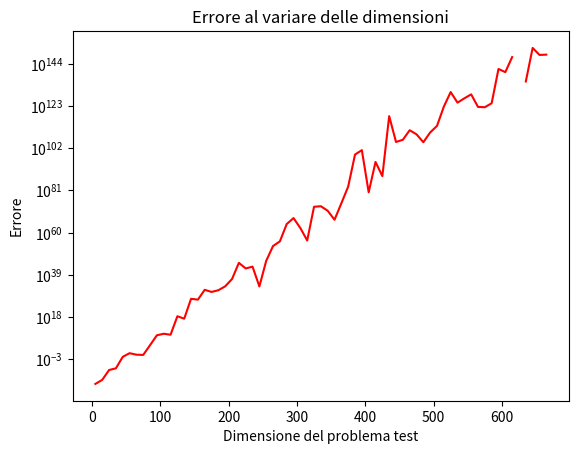

The matplotlib source for this figure:
import numpy as np

#Algoritmo di sostituzione in avanti
#====================================
#Parametri di input:
# A : matrice triangolare inferiore
# b : vettore dei termini noti
#====================================
#Parametri di output:
#x :  vettore soluzione del sistema

def SostituzioneAvanti(A,b):
    n = len(A)
    x = np.zeros(n)
    if abs(np.prod(np.diag(A))) < 1.0e-14:
        print('Errore: matrice possibilmente singolare')
    else:
        for i in range(0,n):
            S = 0
            for j in range(0,i+1):
                S = S + A[i,j]*x[j]
            x[i] = (b[i] - S)/A[i,i]
    return x

import matplotlib.pyplot as plt

nmax = 1000
nrange = range(5,nmax,10)
Errore = np.zeros(len(nrange))
i = 0
for n in nrange:
    # Costruzione di un problema test
    A = (2*np.random.random((n,n))-1)*10
    xsol = np.ones((n,1))
    L = np.tril(A)
    b = np.dot(L,xsol)
    x = SostituzioneAvanti(L,b)
    errRel = np.linalg.norm(xsol-x)/np.linalg.norm(xsol)
    Errore[i] = errRel
    i = i + 1
    
# Rappresentazione grafica dell'errore
plt.figure(1)
plt.semilogy(nrange,Errore,'r-')
plt.xlabel('Dimensione del problema test')
plt.ylabel('Errore')
plt.title('Errore al variare delle dimensioni')
plt.show()

def SostituzioneAvantiOttimizzato(A,b):
    n = len(A)
    x = np.zeros(n)
    if abs(np.prod(np.diag(A))) < 1.0e-14:
        print('Errore: matrice possibilmente singolare')
    else:
        for i in range(0,n):
            S = 0
            S = S + A[i,0:i+1]*x[0:i+1]
            x[i] = (b[i] - S)/A[i,i]
    return x

